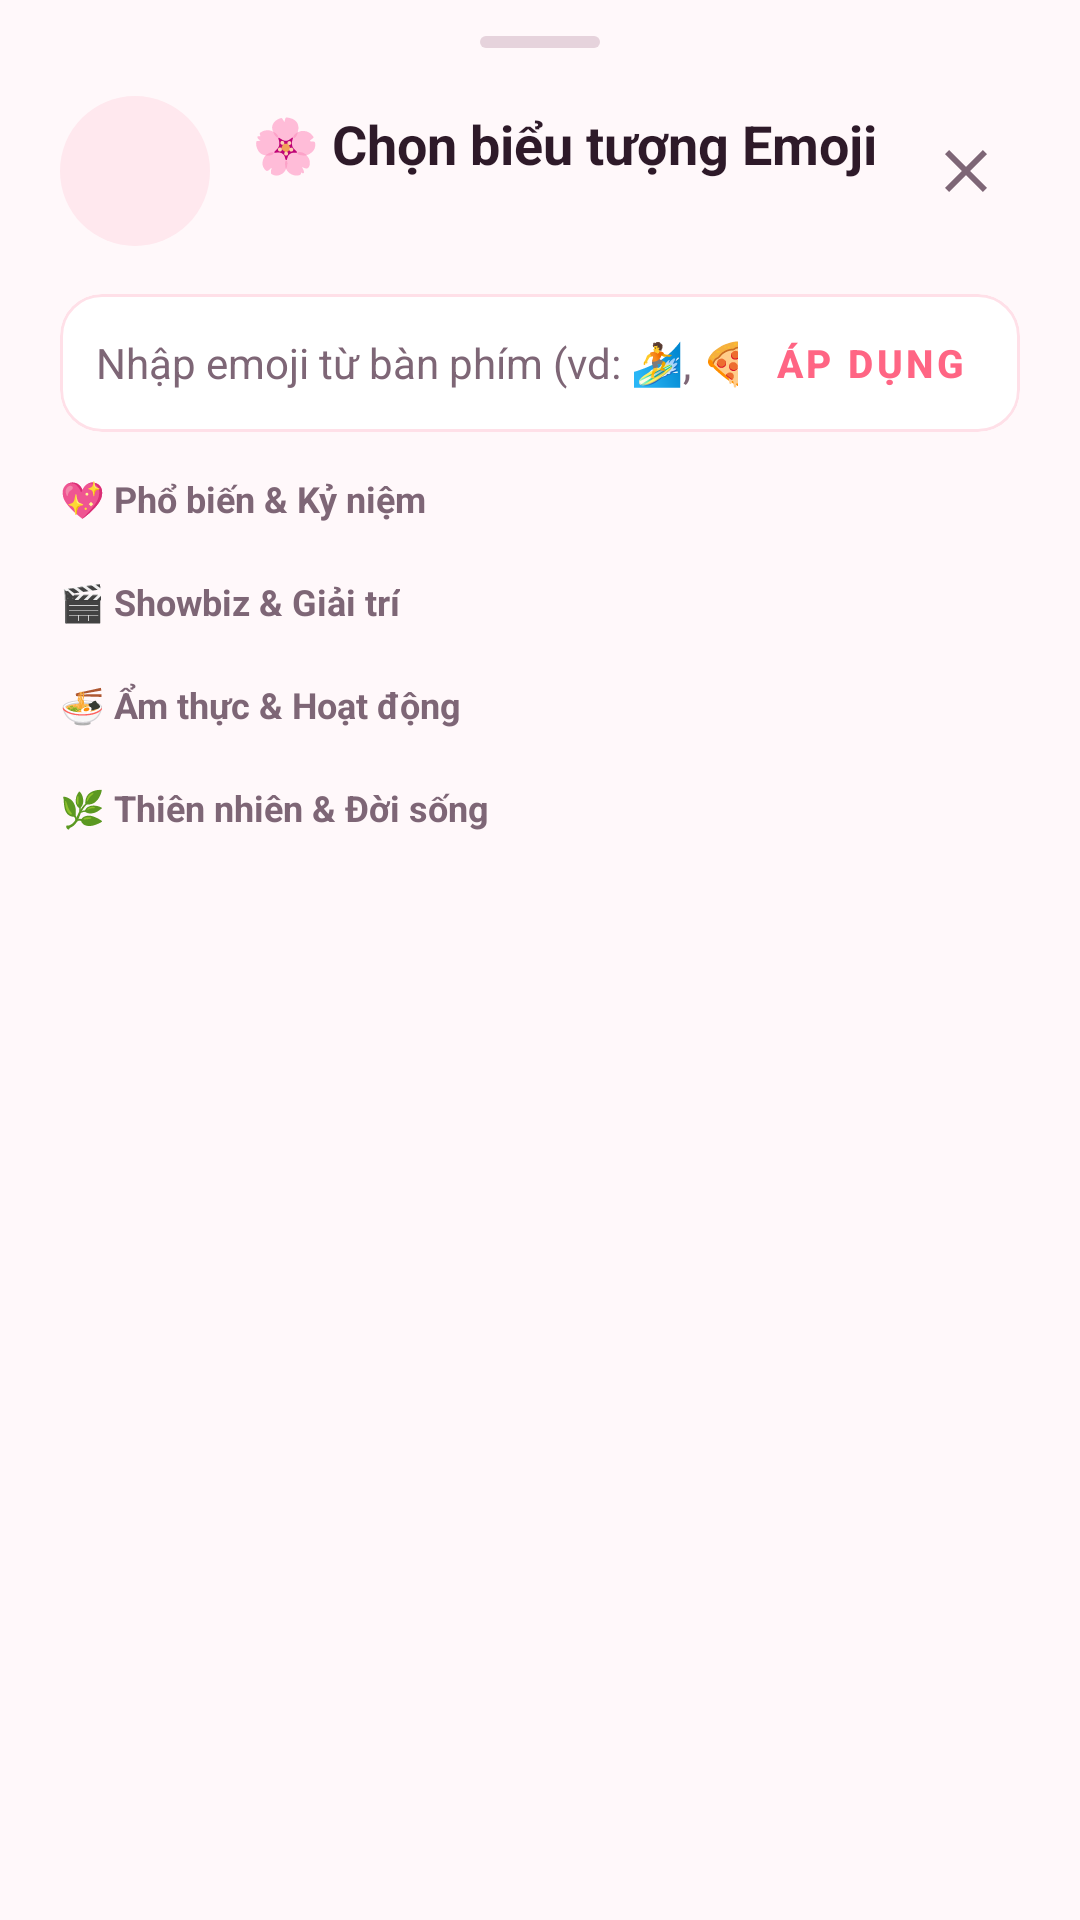

Android layout source for this screen:
<!-- AndroidManifest.xml: application theme Theme.PhotoEvents -->
<!-- res/layout/sheet_change_emoji.xml -->
<?xml version="1.0" encoding="utf-8"?>
<LinearLayout xmlns:android="http://schemas.android.com/apk/res/android"
    xmlns:app="http://schemas.android.com/apk/res-auto"
    xmlns:tools="http://schemas.android.com/tools"
    android:layout_width="match_parent"
    android:layout_height="wrap_content"
    android:orientation="vertical"
    android:background="@drawable/bg_bottom_sheet_surface"
    android:paddingBottom="24dp">

    
    <View
        android:layout_width="40dp"
        android:layout_height="4dp"
        android:layout_gravity="center_horizontal"
        android:layout_marginTop="12dp"
        android:layout_marginBottom="16dp"
        android:background="@drawable/bg_bottom_sheet_handle" />

    
    <LinearLayout
        android:layout_width="match_parent"
        android:layout_height="wrap_content"
        android:orientation="horizontal"
        android:gravity="center_vertical"
        android:paddingHorizontal="20dp"
        android:layout_marginBottom="16dp">

        <FrameLayout
            android:id="@+id/frameEmojiPickerPreview"
            android:layout_width="50dp"
            android:layout_height="50dp"
            android:background="@drawable/bg_category_icon_circle"
            android:layout_marginEnd="14dp">

            <TextView
                android:id="@+id/txtEmojiPickerPreview"
                android:layout_width="wrap_content"
                android:layout_height="wrap_content"
                android:layout_gravity="center"
                android:textSize="26sp"
                tools:text="💖" />

        </FrameLayout>

        <LinearLayout
            android:layout_width="0dp"
            android:layout_height="wrap_content"
            android:layout_weight="1"
            android:orientation="vertical">

            <TextView
                android:id="@+id/txtEmojiPickerTitle"
                android:layout_width="wrap_content"
                android:layout_height="wrap_content"
                android:textSize="18sp"
                android:textStyle="bold"
                android:textColor="@color/sakura_text_primary"
                android:text="🌸 Chọn biểu tượng Emoji" />

            <TextView
                android:id="@+id/txtEmojiPickerSubtitle"
                android:layout_width="wrap_content"
                android:layout_height="wrap_content"
                android:layout_marginTop="2dp"
                android:textSize="12sp"
                android:textColor="@color/sakura_text_secondary"
                tools:text="Chọn biểu tượng mới cho danh mục 'DaNgoai'" />

        </LinearLayout>

        <ImageButton
            android:id="@+id/btnCloseEmojiSheet"
            android:layout_width="36dp"
            android:layout_height="36dp"
            android:background="?attr/selectableItemBackgroundBorderless"
            android:src="@drawable/ic_close"
            app:tint="@color/sakura_text_secondary"
            android:contentDescription="Đóng" />

    </LinearLayout>

    <androidx.core.widget.NestedScrollView
        android:layout_width="match_parent"
        android:layout_height="wrap_content"
        android:overScrollMode="never"
        android:paddingHorizontal="20dp">

        <LinearLayout
            android:layout_width="match_parent"
            android:layout_height="wrap_content"
            android:orientation="vertical">

            
            <com.google.android.material.card.MaterialCardView
                android:layout_width="match_parent"
                android:layout_height="wrap_content"
                android:layout_marginBottom="14dp"
                app:cardCornerRadius="14dp"
                app:cardElevation="0dp"
                app:strokeWidth="1dp"
                app:strokeColor="@color/sakura_border_soft"
                app:cardBackgroundColor="@color/surface">

                <LinearLayout
                    android:layout_width="match_parent"
                    android:layout_height="wrap_content"
                    android:orientation="horizontal"
                    android:gravity="center_vertical"
                    android:paddingStart="12dp"
                    android:paddingEnd="6dp"
                    android:paddingVertical="4dp">

                    <EditText
                        android:id="@+id/edtCustomEmojiInput"
                        android:layout_width="0dp"
                        android:layout_height="wrap_content"
                        android:layout_weight="1"
                        android:background="@null"
                        android:hint="Nhập emoji từ bàn phím (vd: 🏄, 🍕)..."
                        android:textSize="14sp"
                        android:textColor="@color/sakura_text_primary"
                        android:textColorHint="@color/sakura_text_secondary"
                        android:maxLines="1"
                        android:inputType="text" />

                    <com.google.android.material.button.MaterialButton
                        android:id="@+id/btnApplyCustomEmoji"
                        style="@style/Widget.MaterialComponents.Button.TextButton"
                        android:layout_width="wrap_content"
                        android:layout_height="38dp"
                        android:text="Áp dụng"
                        android:textSize="13sp"
                        android:textStyle="bold"
                        android:textColor="@color/colorPrimary" />

                </LinearLayout>

            </com.google.android.material.card.MaterialCardView>

            
            <TextView
                android:layout_width="wrap_content"
                android:layout_height="wrap_content"
                android:text="💖 Phổ biến &amp; Kỷ niệm"
                android:textSize="12sp"
                android:textStyle="bold"
                android:textColor="@color/sakura_text_secondary"
                android:layout_marginBottom="6dp" />

            <com.google.android.material.chip.ChipGroup
                android:id="@+id/chipGroupEmojiPopular"
                android:layout_width="match_parent"
                android:layout_height="wrap_content"
                android:layout_marginBottom="12dp"
                app:singleLine="false" />

            
            <TextView
                android:layout_width="wrap_content"
                android:layout_height="wrap_content"
                android:text="🎬 Showbiz &amp; Giải trí"
                android:textSize="12sp"
                android:textStyle="bold"
                android:textColor="@color/sakura_text_secondary"
                android:layout_marginBottom="6dp" />

            <com.google.android.material.chip.ChipGroup
                android:id="@+id/chipGroupEmojiShowbiz"
                android:layout_width="match_parent"
                android:layout_height="wrap_content"
                android:layout_marginBottom="12dp"
                app:singleLine="false" />

            
            <TextView
                android:layout_width="wrap_content"
                android:layout_height="wrap_content"
                android:text="🍜 Ẩm thực &amp; Hoạt động"
                android:textSize="12sp"
                android:textStyle="bold"
                android:textColor="@color/sakura_text_secondary"
                android:layout_marginBottom="6dp" />

            <com.google.android.material.chip.ChipGroup
                android:id="@+id/chipGroupEmojiActivities"
                android:layout_width="match_parent"
                android:layout_height="wrap_content"
                android:layout_marginBottom="12dp"
                app:singleLine="false" />

            
            <TextView
                android:layout_width="wrap_content"
                android:layout_height="wrap_content"
                android:text="🌿 Thiên nhiên &amp; Đời sống"
                android:textSize="12sp"
                android:textStyle="bold"
                android:textColor="@color/sakura_text_secondary"
                android:layout_marginBottom="6dp" />

            <com.google.android.material.chip.ChipGroup
                android:id="@+id/chipGroupEmojiLife"
                android:layout_width="match_parent"
                android:layout_height="wrap_content"
                android:layout_marginBottom="8dp"
                app:singleLine="false" />

        </LinearLayout>

    </androidx.core.widget.NestedScrollView>

</LinearLayout>
<!-- resources referenced by this layout -->
<resources>
  <color name="colorPrimary">@color/sakura_pink</color>
  <color name="sakura_border_soft">#FFE0E8</color>
  <color name="sakura_text_primary">#2E1A29</color>
  <color name="sakura_text_secondary">#7E6676</color>
  <color name="surface">@color/sakura_surface</color>
  <!-- drawable bg_bottom_sheet_handle (drawable) -->
  <?xml version="1.0" encoding="utf-8"?>
  <shape xmlns:android="http://schemas.android.com/apk/res/android"
      android:shape="rectangle">
      <corners android:radius="100dp" />
      <solid android:color="#E6D3DC" />
  </shape>
  <!-- drawable bg_category_icon_circle (drawable) -->
  <?xml version="1.0" encoding="utf-8"?>
  <shape xmlns:android="http://schemas.android.com/apk/res/android"
      android:shape="oval">
      <solid android:color="@color/sakura_pink_container" />
  </shape>
  <!-- drawable ic_close (drawable) -->
  <vector xmlns:android="http://schemas.android.com/apk/res/android"
      android:width="24dp" android:height="24dp" android:viewportWidth="24" android:viewportHeight="24">
      <path android:fillColor="#000000" android:pathData="M19,6.41L17.59,5 12,10.59 6.41,5 5,6.41 10.59,12 5,17.59 6.41,19 12,13.41 17.59,19 19,17.59 13.41,12z"/>
  </vector>
  <style name="Theme.PhotoEvents" parent="Theme.PhotoEvents.Sakura" />
  <color name="sakura_pink">#FF6584</color>
  <color name="sakura_surface">#FFFFFF</color>
  <color name="sakura_pink_container">#FFE8EE</color>
  <color name="colorSecondary">#A855F7</color>
  <color name="pastel_lavender">#F3E8FF</color>
  <color name="pastel_lavender_text">#8B5CF6</color>
  <color name="sakura_border_subtle">#FFF0F4</color>
  <color name="sakura_blush_bg">#FFF8FA</color>
  <style name="Widget.PhotoEvents.BottomSheet" parent="Widget.Material3.BottomSheet.Modal">
          <item name="backgroundTint">@color/surface</item>
          <item name="shapeAppearance">@style/ShapeAppearance.PhotoEvents.BottomSheet</item>
      </style>
  <style name="ShapeAppearance.PhotoEvents.Dialog" parent="ShapeAppearance.Material3.LargeComponent">
          <item name="cornerSize">24dp</item>
      </style>
  <style name="Widget.PhotoEvents.Button.Dialog.Positive" parent="Widget.Material3.Button.TextButton.Dialog">
          <item name="android:textColor">@color/colorPrimary</item>
          <item name="android:textStyle">bold</item>
          <item name="android:textSize">15sp</item>
      </style>
  <style name="Widget.PhotoEvents.Button.Dialog.Negative" parent="Widget.Material3.Button.TextButton.Dialog">
          <item name="android:textColor">@color/sakura_text_secondary</item>
          <item name="android:textSize">15sp</item>
      </style>
  <style name="Widget.PhotoEvents.Dialog.Title" parent="MaterialAlertDialog.Material3.Title.Text">
          <item name="android:textColor">@color/sakura_text_primary</item>
          <item name="android:textStyle">bold</item>
          <item name="android:textSize">19sp</item>
          <item name="android:fontFamily">sans-serif-medium</item>
      </style>
  <style name="Widget.PhotoEvents.Dialog.Body" parent="MaterialAlertDialog.Material3.Body.Text">
          <item name="android:textColor">@color/sakura_text_secondary</item>
          <item name="android:textSize">14sp</item>
          <item name="android:lineSpacingExtra">2dp</item>
      </style>
  <color name="badge_pink_bg">@color/sakura_pink_container</color>
  <color name="outline">@color/sakura_border_soft</color>
  <style name="ShapeAppearance.PhotoEvents.BottomSheet" parent="ShapeAppearance.Material3.LargeComponent">
          <item name="cornerFamily">rounded</item>
          <item name="cornerSizeTopLeft">28dp</item>
          <item name="cornerSizeTopRight">28dp</item>
          <item name="cornerSizeBottomLeft">0dp</item>
          <item name="cornerSizeBottomRight">0dp</item>
      </style>
</resources>
